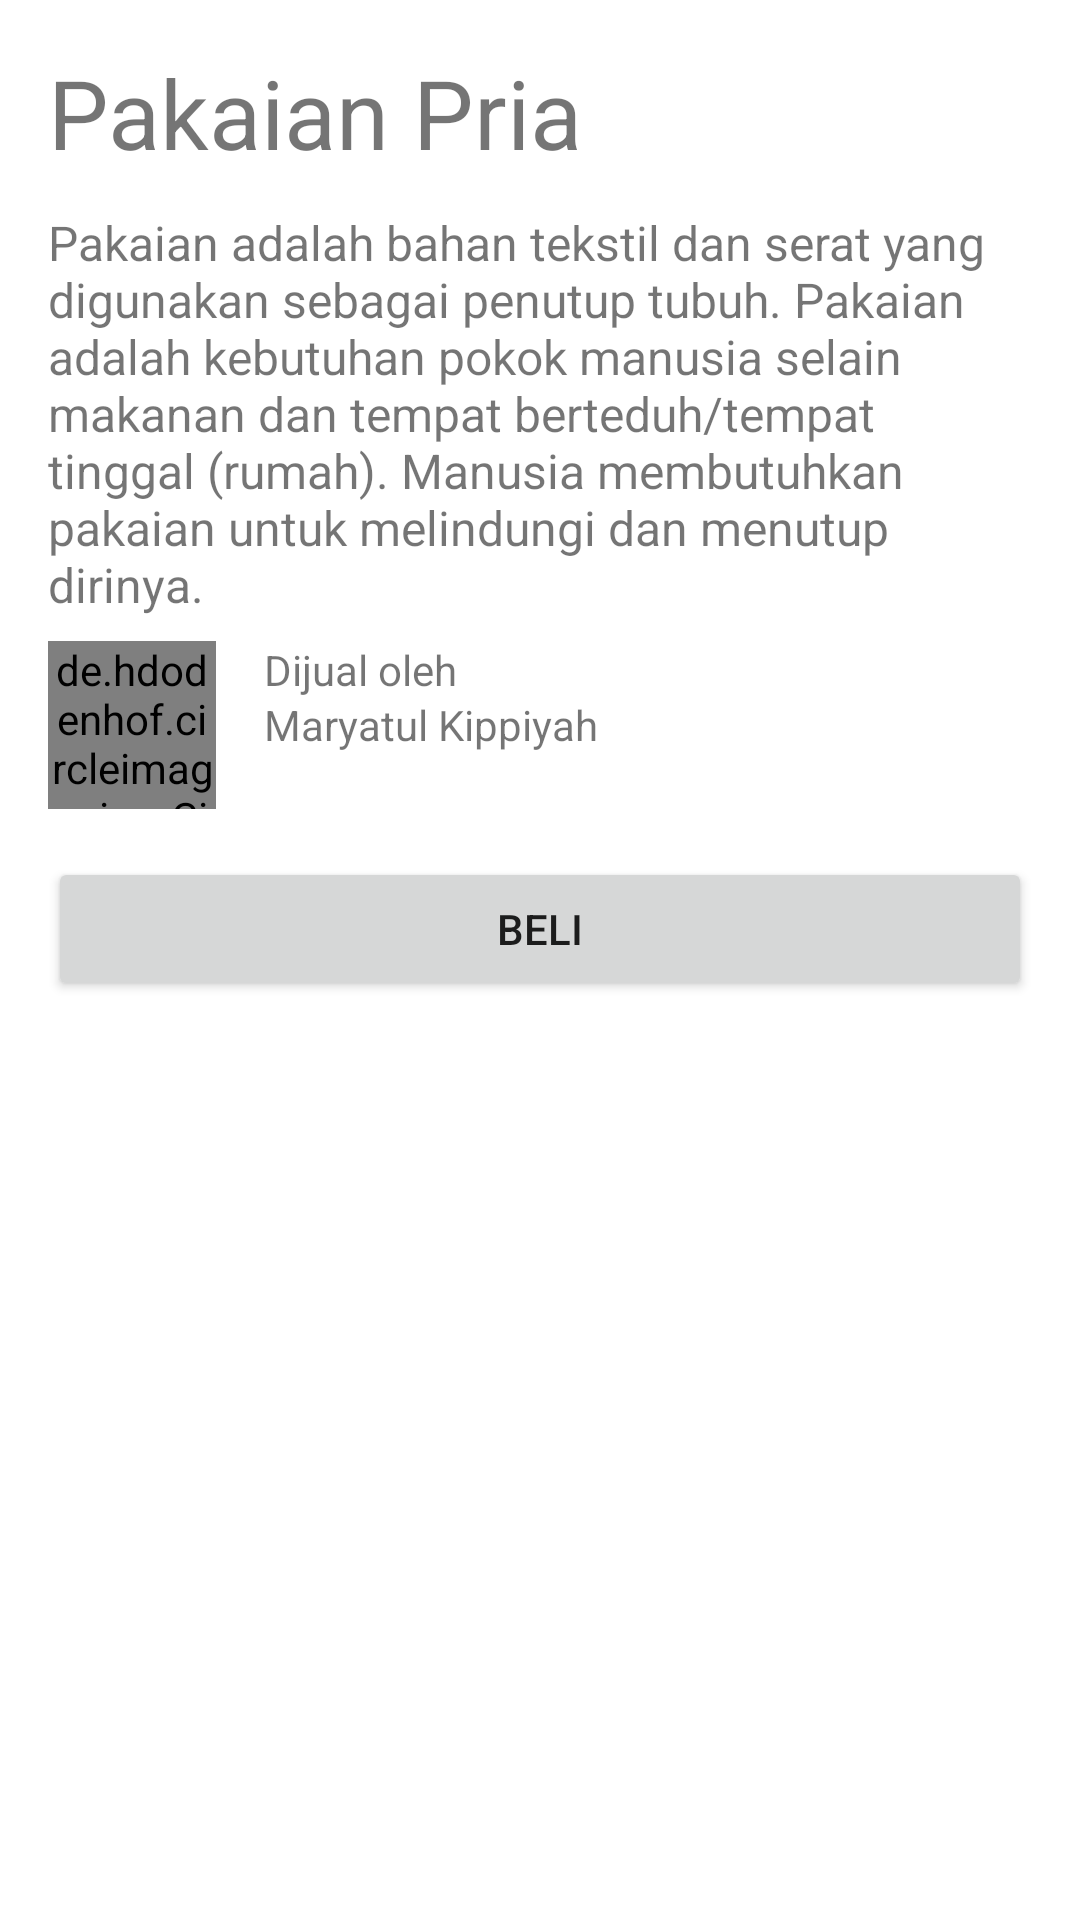

This screen was rendered from an Android layout file. Write that file and the resources it references.
<!-- AndroidManifest.xml: application theme Theme.APLIKASIBAJU -->
<!-- res/layout/activity_wanita.xml -->
<?xml version="1.0" encoding="utf-8"?>
<ScrollView xmlns:android="http://schemas.android.com/apk/res/android"
    xmlns:app="http://schemas.android.com/apk/res-auto"
    xmlns:tools="http://schemas.android.com/tools"
    android:layout_width="match_parent"
    android:layout_height="match_parent"
    tools:context=".wanita">

    <LinearLayout
        android:layout_width="match_parent"
        android:layout_height="wrap_content"
        android:orientation="vertical">

        <FrameLayout
            android:layout_width="match_parent"
            android:layout_height="wrap_content">

            <ImageView
                android:layout_width="match_parent"
                android:layout_height="wrap_content"
                android:adjustViewBounds="true"
                android:scaleType="fitXY"
                android:src="@drawable/wanita"/>

        </FrameLayout>


        <TextView
            android:layout_width="match_parent"
            android:layout_height="wrap_content"
            android:textSize="32sp"
            android:layout_marginLeft="16dp"
            android:layout_marginRight="16dp"
            android:layout_marginTop="16dp"
            android:layout_marginBottom="1dp"
            android:text="@string/pakaian_pria"
            />

        <TextView
            android:layout_width="match_parent"
            android:layout_height="wrap_content"
            android:textSize="16sp"
            android:layout_marginLeft="16dp"
            android:layout_marginRight="16dp"
            android:layout_marginTop="10dp"
            android:layout_marginBottom="8dp"
            android:text="@string/content_text"
            />

        <RelativeLayout
            android:layout_width="match_parent"
            android:layout_height="wrap_content"
            android:layout_marginLeft="16dp"
            android:layout_marginRight="16dp"
            android:layout_marginBottom="16dp">

            <de.hdodenhof.circleimageview.CircleImageView
                android:id="@+id/profile_image"
                android:layout_width="56dp"
                android:layout_height="56dp"
                android:layout_centerVertical="true"
                android:layout_marginEnd="16dp"
                android:src="@drawable/photo_2"/>

            <TextView
                android:layout_width="match_parent"
                android:layout_height="wrap_content"
                android:layout_toEndOf="@+id/profile_image"
                android:text="@string/seller"
                />

            <TextView
                android:layout_width="match_parent"
                android:layout_height="wrap_content"
                android:layout_centerVertical="true"
                android:layout_toEndOf="@+id/profile_image"
                android:text="@string/my_name"
                />
        </RelativeLayout>

        <Button
            android:layout_width="match_parent"
            android:layout_height="wrap_content"
            android:layout_marginLeft="16dp"
            android:layout_marginRight="16dp"
            android:layout_marginBottom="16dp"
            android:text="@string/buy"
            />

    </LinearLayout>

</ScrollView>
<!-- resources referenced by this layout -->
<resources>
  <string name="buy">Beli</string>
  <string name="content_text"> Pakaian adalah bahan tekstil dan serat yang digunakan sebagai penutup tubuh.
          Pakaian adalah kebutuhan pokok manusia selain makanan dan tempat berteduh/tempat tinggal (rumah).
          Manusia membutuhkan pakaian untuk melindungi dan menutup dirinya. </string>
  <string name="my_name">Maryatul Kippiyah</string>
  <string name="pakaian_pria">Pakaian Pria</string>
  <string name="seller">Dijual oleh</string>
  <style name="Theme.APLIKASIBAJU" parent="Theme.MaterialComponents.DayNight.DarkActionBar">
          
          <item name="colorPrimary">@color/purple_500</item>
          <item name="colorPrimaryVariant">@color/purple_700</item>
          <item name="colorOnPrimary">@color/white</item>
          
          <item name="colorSecondary">@color/teal_200</item>
          <item name="colorSecondaryVariant">@color/teal_700</item>
          <item name="colorOnSecondary">@color/black</item>
          
          <item name="android:statusBarColor" tools:targetApi="l">?attr/colorPrimaryVariant</item>
          
      </style>
  <color name="purple_500">#F06292</color>
  <color name="purple_700">#F06292</color>
  <color name="white">#FFFFFFFF</color>
  <color name="teal_200">#FF03DAC5</color>
  <color name="teal_700">#FF018786</color>
  <color name="black">#FF000000</color>
</resources>
